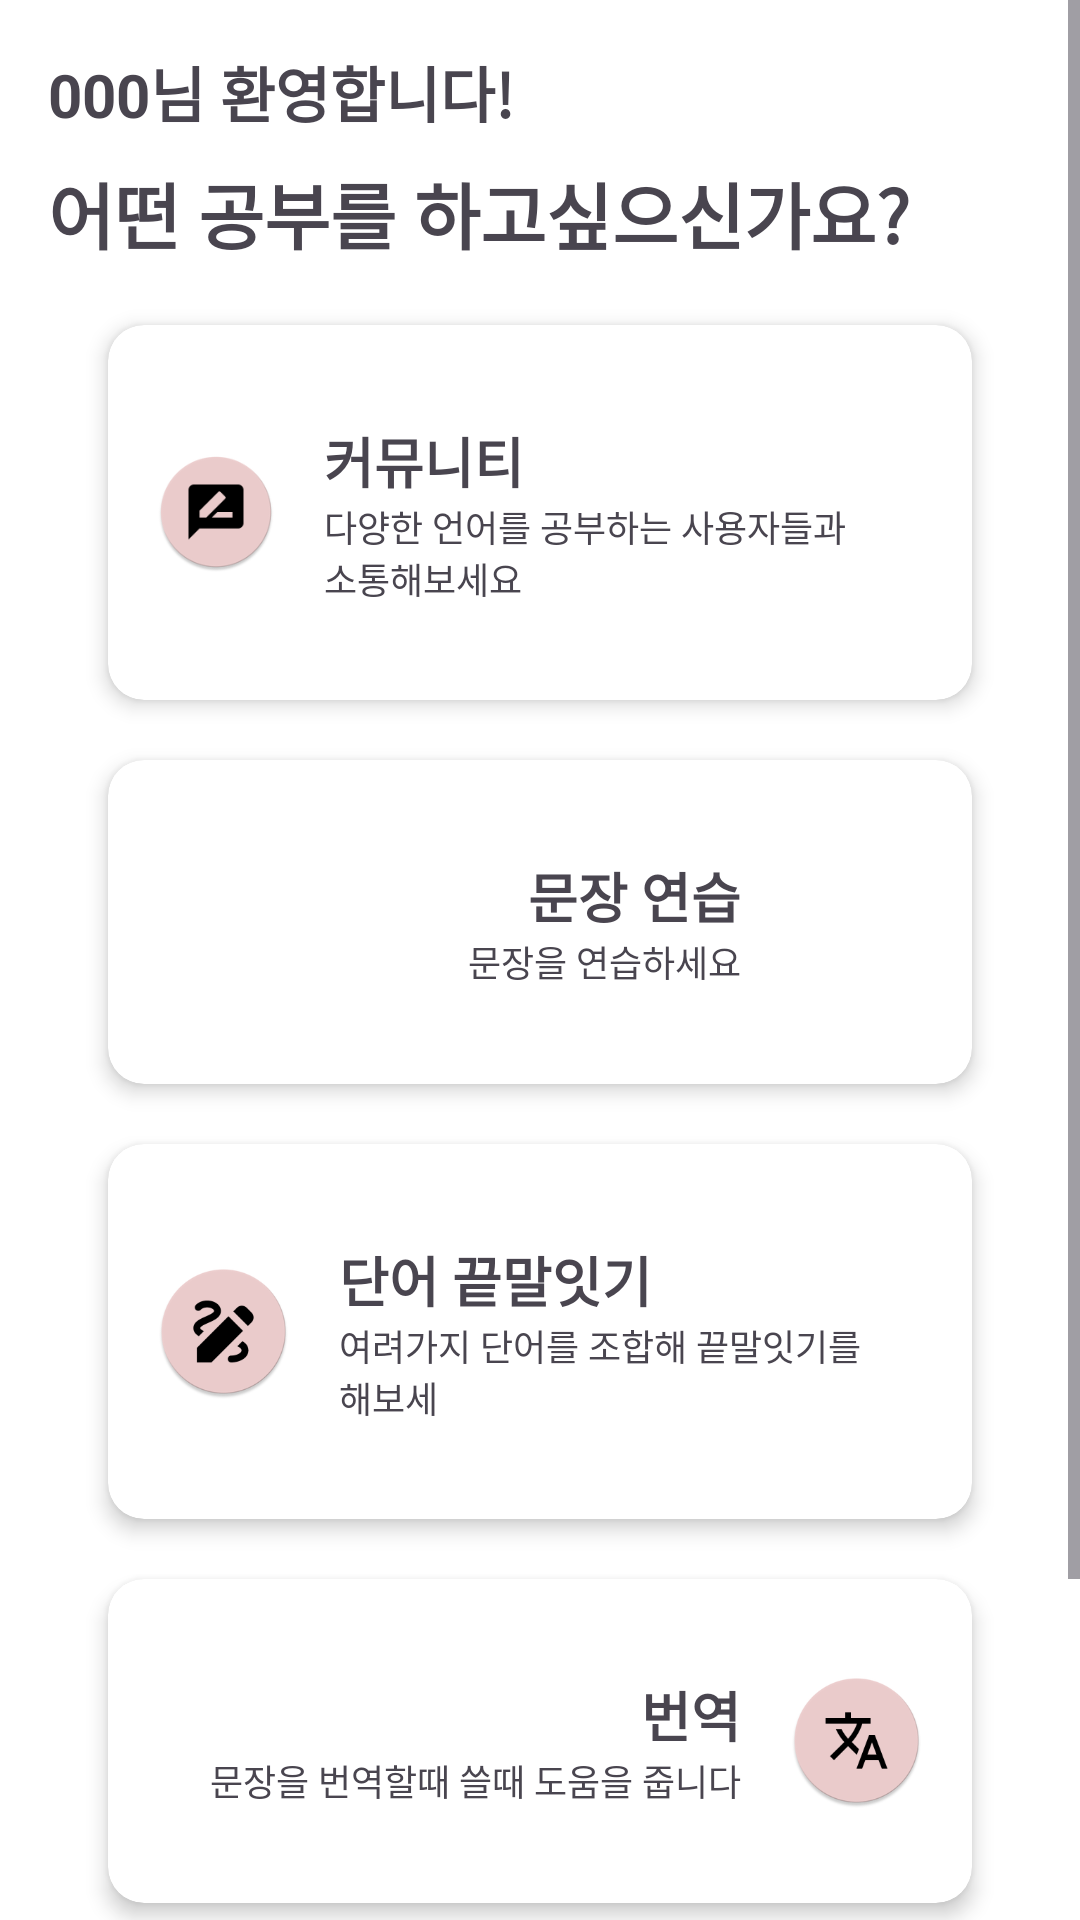

Android layout source for this screen:
<!-- AndroidManifest.xml: application theme Theme.StudyWords -->
<!-- res/layout/activity_main.xml -->
<?xml version="1.0" encoding="utf-8"?>
<ScrollView xmlns:android="http://schemas.android.com/apk/res/android"
    xmlns:app="http://schemas.android.com/apk/res-auto"
    android:layout_width="match_parent"
    android:layout_height="match_parent">

    <androidx.constraintlayout.widget.ConstraintLayout

        android:layout_width="match_parent"
        android:layout_height="match_parent"
        android:background="#FFFFFF"
        android:padding="16dp">

        <TextView
            android:id="@+id/welcomeText"
            android:layout_width="wrap_content"
            android:layout_height="wrap_content"
            android:text="000님 환영합니다!"
            android:textSize="20sp"
            android:textStyle="bold"
            app:layout_constraintStart_toStartOf="parent"
            app:layout_constraintTop_toTopOf="parent" />

        <TextView
            android:id="@+id/questionText"
            android:layout_width="wrap_content"
            android:layout_height="wrap_content"
            android:layout_marginTop="8dp"
            android:text="어떤 공부를 하고싶으신가요?"
            android:textSize="24sp"
            android:textStyle="bold"
            app:layout_constraintStart_toStartOf="parent"
            app:layout_constraintTop_toBottomOf="@id/welcomeText" />

        <androidx.cardview.widget.CardView
            android:id="@+id/communityCard"
            android:layout_width="0dp"
            android:layout_height="wrap_content"
            android:clickable="true"
            android:layout_margin="20dp"

            android:foreground="?attr/selectableItemBackground"
            app:cardCornerRadius="12dp"
            app:cardElevation="4dp"

            app:layout_constraintEnd_toEndOf="parent"
            app:layout_constraintStart_toStartOf="parent"
            app:layout_constraintTop_toBottomOf="@id/questionText">

            <LinearLayout
                android:layout_width="match_parent"
                android:layout_height="wrap_content"
                android:gravity="center_vertical"
                android:orientation="horizontal"
                android:padding="16dp">

                <ImageView
                    android:layout_width="40dp"
                    android:layout_height="40dp"
                    android:contentDescription="커뮤니티 아이콘"
                    android:src="@drawable/ic_community" />

                <LinearLayout
                    android:layout_width="0dp"
                    android:layout_height="wrap_content"
                    android:layout_weight="1"
                    android:orientation="vertical"
                    android:padding="16dp">

                    <TextView
                        android:layout_width="wrap_content"
                        android:layout_height="wrap_content"
                        android:text="커뮤니티"
                        android:textSize="18sp"
                        android:textStyle="bold" />

                    <TextView
                        android:layout_width="wrap_content"
                        android:layout_height="wrap_content"
                        android:text="다양한 언어를 공부하는 사용자들과 소통해보세요"
                        android:textSize="12sp" />
                </LinearLayout>
            </LinearLayout>
        </androidx.cardview.widget.CardView>

        <androidx.cardview.widget.CardView
            android:id="@+id/sentenceCard"
            android:layout_width="0dp"
            android:layout_height="wrap_content"
            android:layout_margin="20dp"
            android:clickable="true"
            android:foreground="?attr/selectableItemBackground"
            app:cardCornerRadius="12dp"
            app:cardElevation="4dp"
            app:layout_constraintEnd_toEndOf="parent"
            app:layout_constraintStart_toStartOf="parent"
            app:layout_constraintTop_toBottomOf="@+id/communityCard">

            <LinearLayout
                android:layout_width="match_parent"
                android:layout_height="wrap_content"
                android:gravity="center_vertical"
                android:orientation="horizontal"
                android:padding="16dp">

                <LinearLayout
                    android:layout_width="0dp"
                    android:layout_height="wrap_content"
                    android:layout_weight="1"
                    android:gravity="end"
                    android:orientation="vertical"
                    android:padding="16dp">

                    <TextView
                        android:layout_width="wrap_content"
                        android:layout_height="wrap_content"
                        android:text="문장 연습"
                        android:textSize="18sp"
                        android:textStyle="bold" />

                    <TextView
                        android:layout_width="wrap_content"
                        android:layout_height="wrap_content"
                        android:text="문장을 연습하세요"
                        android:textSize="12sp" />
                </LinearLayout>

                <ImageView
                    android:layout_width="45dp"
                    android:layout_height="45dp"
                    android:contentDescription="커뮤니티 아이콘"
                    android:src="@drawable/ic_sentence" />
            </LinearLayout>
        </androidx.cardview.widget.CardView>

        <androidx.cardview.widget.CardView
            android:id="@+id/wordCard"
            android:layout_width="0dp"
            android:layout_height="wrap_content"
            android:layout_margin="20dp"
            android:clickable="true"
            android:foreground="?attr/selectableItemBackground"
            app:cardCornerRadius="12dp"
            app:cardElevation="4dp"
            app:layout_constraintEnd_toEndOf="parent"
            app:layout_constraintStart_toStartOf="parent"
            app:layout_constraintTop_toBottomOf="@+id/sentenceCard">

            <LinearLayout
                android:layout_width="match_parent"
                android:layout_height="wrap_content"
                android:gravity="center_vertical"
                android:orientation="horizontal"
                android:padding="16dp">

                <ImageView
                    android:layout_width="45dp"
                    android:layout_height="45dp"
                    android:src="@drawable/ic_word" />

                <LinearLayout
                    android:layout_width="0dp"
                    android:layout_height="wrap_content"
                    android:layout_weight="1"
                    android:orientation="vertical"
                    android:padding="16dp">

                    <TextView
                        android:layout_width="wrap_content"
                        android:layout_height="wrap_content"
                        android:text="단어 끝말잇기"
                        android:textSize="18sp"
                        android:textStyle="bold" />

                    <TextView
                        android:layout_width="wrap_content"
                        android:layout_height="wrap_content"
                        android:text="여려가지 단어를 조합해 끝말잇기를 해보세"
                        android:textSize="12sp" />
                </LinearLayout>

            </LinearLayout>
        </androidx.cardview.widget.CardView>

        <androidx.cardview.widget.CardView
            android:id="@+id/translationCard"
            android:layout_width="0dp"
            android:layout_height="wrap_content"
            android:layout_margin="20dp"
            android:clickable="true"
            android:foreground="?attr/selectableItemBackground"
            app:cardCornerRadius="12dp"
            app:cardElevation="4dp"
            app:layout_constraintEnd_toEndOf="parent"
            app:layout_constraintStart_toStartOf="parent"
            app:layout_constraintTop_toBottomOf="@+id/wordCard">

            <LinearLayout
                android:layout_width="match_parent"
                android:layout_height="wrap_content"
                android:gravity="center_vertical"
                android:orientation="horizontal"
                android:padding="16dp">


                <LinearLayout
                    android:layout_width="0dp"
                    android:layout_height="wrap_content"
                    android:layout_weight="1"
                    android:gravity="end"
                    android:orientation="vertical"
                    android:padding="16dp">

                    <TextView
                        android:layout_width="wrap_content"
                        android:layout_height="wrap_content"
                        android:text="번역"
                        android:textSize="18sp"
                        android:textStyle="bold" />

                    <TextView
                        android:layout_width="wrap_content"
                        android:layout_height="wrap_content"
                        android:text="문장을 번역할때 쓸때 도움을 줍니다"
                        android:textSize="12sp" />
                </LinearLayout>

                <ImageView
                    android:layout_width="45dp"
                    android:layout_height="45dp"
                    android:contentDescription="커뮤니티 아이콘"
                    android:src="@drawable/ic_translate" />

            </LinearLayout>
        </androidx.cardview.widget.CardView>

        <androidx.cardview.widget.CardView
            android:id="@+id/dictionaryCard"
            android:layout_width="0dp"
            android:layout_height="wrap_content"
            android:layout_margin="20dp"
            android:clickable="true"
            android:foreground="?attr/selectableItemBackground"
            app:cardCornerRadius="12dp"
            app:cardElevation="4dp"
            app:layout_constraintEnd_toEndOf="parent"
            app:layout_constraintStart_toStartOf="parent"
            app:layout_constraintTop_toBottomOf="@+id/translationCard">

            <LinearLayout
                android:layout_width="match_parent"
                android:layout_height="wrap_content"
                android:gravity="center_vertical"
                android:orientation="horizontal"
                android:padding="16dp">

                <ImageView
                    android:layout_width="45dp"
                    android:layout_height="45dp"
                    android:contentDescription="커뮤니티 아이콘"
                    android:src="@drawable/ic_dictionary"/>

                <LinearLayout
                    android:layout_width="0dp"
                    android:layout_height="wrap_content"
                    android:layout_weight="1"
                    android:orientation="vertical"
                    android:padding="16dp">

                    <TextView
                        android:layout_width="wrap_content"
                        android:layout_height="wrap_content"
                        android:text="사전"
                        android:textSize="18sp"
                        android:textStyle="bold" />

                    <TextView
                        android:layout_width="wrap_content"
                        android:layout_height="wrap_content"
                        android:text="문장을 번역할때 쓸때 도움을 줍니다"
                        android:textSize="12sp" />
                </LinearLayout>


            </LinearLayout>
        </androidx.cardview.widget.CardView>


    </androidx.constraintlayout.widget.ConstraintLayout>
</ScrollView>
<!-- resources referenced by this layout -->
<resources>
  <!-- drawable ic_community: png bitmap (drawable, 6944 bytes) -->
  <!-- drawable ic_dictionary: png bitmap (drawable, 11287 bytes) -->
  <!-- drawable ic_sentence: png bitmap (mipmap-hdpi, 2815 bytes) -->
  <!-- drawable ic_translate: png bitmap (drawable-hdpi, 10914 bytes) -->
  <!-- drawable ic_word: png bitmap (drawable, 11445 bytes) -->
  <style name="Theme.StudyWords" parent="Base.Theme.StudyWords" />
  <style name="Base.Theme.StudyWords" parent="Theme.Material3.DayNight.NoActionBar">
          
          
      </style>
</resources>
